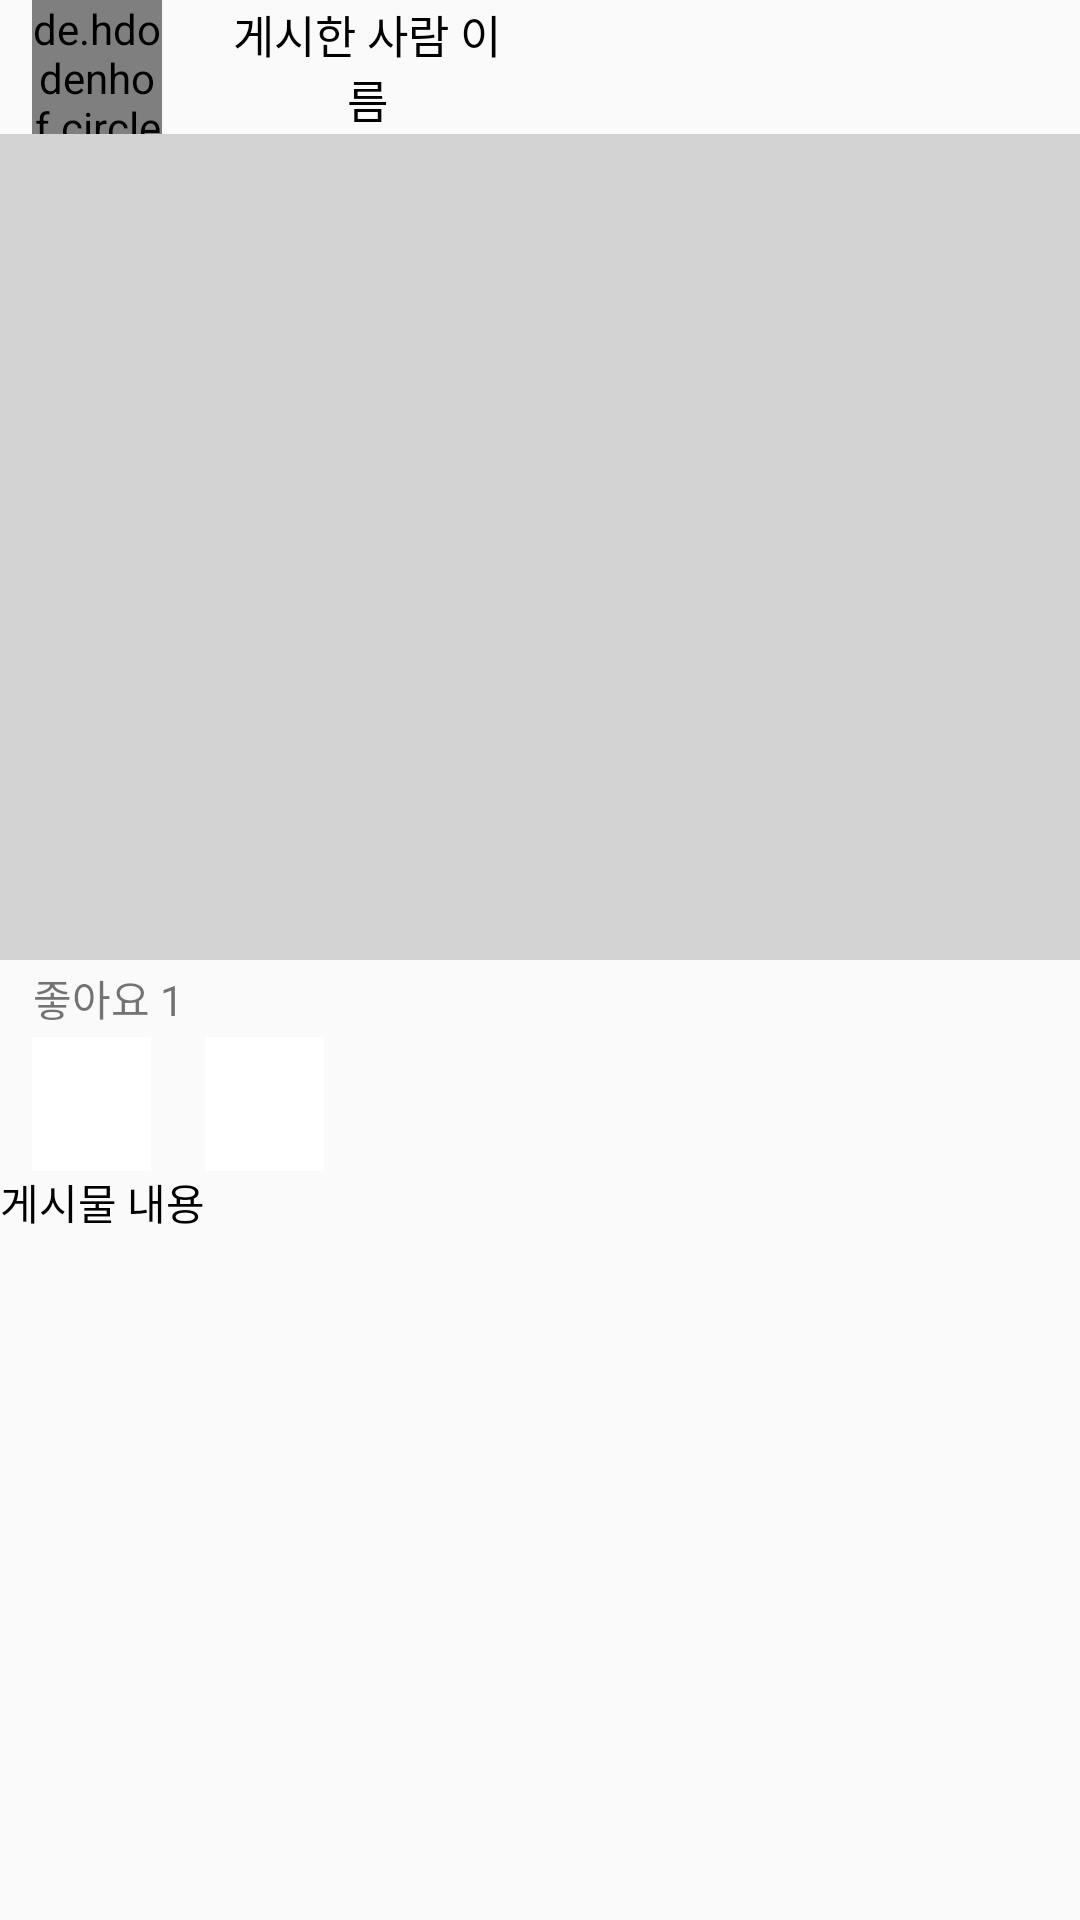

This screen was rendered from an Android layout file. Write that file and the resources it references.
<!-- AndroidManifest.xml: application theme Theme.SNS_Project -->
<!-- res/layout/home_item.xml -->
<?xml version="1.0" encoding="utf-8"?>
<androidx.constraintlayout.widget.ConstraintLayout xmlns:android="http://schemas.android.com/apk/res/android"
    android:layout_width="match_parent"
    android:layout_height="match_parent"
    xmlns:app="http://schemas.android.com/apk/res-auto">
    <androidx.constraintlayout.widget.ConstraintLayout
        android:id="@+id/constraintLayout"
        android:layout_width="match_parent"
        android:layout_height="0dp"
        app:layout_constraintBottom_toTopOf="@+id/guideline19"
        app:layout_constraintEnd_toEndOf="parent"
        app:layout_constraintHorizontal_bias="0.0"
        app:layout_constraintStart_toStartOf="parent"
        app:layout_constraintTop_toTopOf="parent">

        <androidx.constraintlayout.widget.Guideline
            android:id="@+id/guideline20"
            android:layout_width="wrap_content"
            android:layout_height="wrap_content"
            android:orientation="vertical"
            app:layout_constraintGuide_percent="0.03" />

        <androidx.constraintlayout.widget.Guideline
            android:id="@+id/guideline21"
            android:layout_width="wrap_content"
            android:layout_height="wrap_content"
            android:orientation="vertical"
            app:layout_constraintGuide_percent="0.15" />

        <androidx.constraintlayout.widget.Guideline
            android:id="@+id/guideline23"
            android:layout_width="wrap_content"
            android:layout_height="wrap_content"
            android:orientation="vertical"
            app:layout_constraintGuide_percent="0.20" />

        <androidx.constraintlayout.widget.Guideline
            android:id="@+id/guideline22"
            android:layout_width="wrap_content"
            android:layout_height="wrap_content"
            android:orientation="vertical"
            app:layout_constraintGuide_percent="0.48" />

        <de.hdodenhof.circleimageview.CircleImageView
            android:id="@+id/postsProfileImage"
            android:layout_width="0dp"
            android:layout_height="0dp"
            android:src="@drawable/default_profile"
            app:layout_constraintBottom_toBottomOf="parent"
            app:layout_constraintEnd_toStartOf="@+id/guideline21"
            app:layout_constraintStart_toStartOf="@+id/guideline20"
            app:layout_constraintTop_toTopOf="parent" />

        <TextView
            android:id="@+id/postID"
            android:layout_width="0dp"
            android:layout_height="0dp"
            android:gravity="center"
            android:text="게시한 사람 이름"
            android:textColor="@color/black"
            android:textSize="15sp"
            app:layout_constraintBottom_toBottomOf="parent"
            app:layout_constraintEnd_toStartOf="@+id/guideline22"
            app:layout_constraintStart_toStartOf="@+id/guideline23"
            app:layout_constraintTop_toTopOf="parent" />
    </androidx.constraintlayout.widget.ConstraintLayout>

    <androidx.constraintlayout.widget.ConstraintLayout
        android:id="@+id/constraintLayout2"
        android:layout_width="match_parent"
        android:layout_height="0dp"
        app:layout_constraintBottom_toTopOf="@+id/guideline25"
        app:layout_constraintEnd_toEndOf="parent"
        app:layout_constraintStart_toStartOf="parent"
        app:layout_constraintTop_toTopOf="@+id/guideline19">

        <ImageView
            android:id="@+id/postImageView"
            android:layout_width="0dp"
            android:layout_height="0dp"
            android:adjustViewBounds="true"
            android:src="@color/OriginGrey"
            app:layout_constraintBottom_toBottomOf="parent"
            app:layout_constraintEnd_toEndOf="parent"
            app:layout_constraintStart_toStartOf="parent"
            app:layout_constraintTop_toTopOf="parent" />

    </androidx.constraintlayout.widget.ConstraintLayout>

    <androidx.constraintlayout.widget.ConstraintLayout
        android:layout_width="match_parent"
        android:layout_height="0dp"
        app:layout_constraintBottom_toTopOf="@+id/constraintLayout3"
        app:layout_constraintEnd_toEndOf="parent"
        app:layout_constraintStart_toStartOf="parent"
        app:layout_constraintTop_toBottomOf="@+id/constraintLayout2">

        <TextView
            android:layout_width="0dp"
            android:layout_height="0dp"
            android:text="좋아요 1"
            android:gravity="center"
            app:layout_constraintBottom_toBottomOf="parent"
            app:layout_constraintEnd_toStartOf="@+id/guideline55"
            app:layout_constraintStart_toStartOf="@+id/guideline56"
            app:layout_constraintTop_toTopOf="parent" />

        <androidx.constraintlayout.widget.Guideline
            android:id="@+id/guideline55"
            android:layout_width="wrap_content"
            android:layout_height="wrap_content"
            android:orientation="vertical"
            app:layout_constraintGuide_percent="0.17" />

        <androidx.constraintlayout.widget.Guideline
            android:id="@+id/guideline56"
            android:layout_width="wrap_content"
            android:layout_height="wrap_content"
            android:orientation="vertical"
            app:layout_constraintGuide_percent="0.03" />



    </androidx.constraintlayout.widget.ConstraintLayout>


    <androidx.constraintlayout.widget.ConstraintLayout
        android:id="@+id/constraintLayout3"
        android:layout_width="match_parent"
        android:layout_height="0dp"
        app:layout_constraintBottom_toTopOf="@+id/guideline26"
        app:layout_constraintEnd_toEndOf="parent"
        app:layout_constraintHorizontal_bias="1.0"
        app:layout_constraintStart_toStartOf="parent"
        app:layout_constraintTop_toTopOf="@+id/guideline33">

        <androidx.constraintlayout.widget.Guideline
            android:id="@+id/guideline27"
            android:layout_width="wrap_content"
            android:layout_height="wrap_content"
            android:orientation="vertical"
            app:layout_constraintGuide_percent="0.03" />


        <androidx.constraintlayout.widget.Guideline
            android:id="@+id/guideline28"
            android:layout_width="wrap_content"
            android:layout_height="wrap_content"
            android:orientation="vertical"
            app:layout_constraintGuide_percent="0.14" />


        <androidx.constraintlayout.widget.Guideline
            android:id="@+id/guideline29"
            android:layout_width="wrap_content"
            android:layout_height="wrap_content"
            android:orientation="vertical"
            app:layout_constraintGuide_percent="0.19" />

        <androidx.constraintlayout.widget.Guideline
            android:id="@+id/guideline30"
            android:layout_width="wrap_content"
            android:layout_height="wrap_content"
            android:orientation="vertical"
            app:layout_constraintGuide_percent="0.30" />

        
        <ImageButton
            android:id="@+id/likeButton"
            android:layout_width="0dp"
            android:layout_height="0dp"
            android:scaleType="fitXY"
            android:background="@color/white"
            android:src="@drawable/heart"
            app:layout_constraintBottom_toBottomOf="parent"
            app:layout_constraintEnd_toStartOf="@+id/guideline28"
            app:layout_constraintStart_toStartOf="@+id/guideline27"
            app:layout_constraintTop_toTopOf="parent" />

        <ImageButton
            android:id="@+id/commentButton"
            android:layout_width="0dp"
            android:layout_height="0dp"
            android:scaleType="fitXY"
            android:background="@color/white"
            android:src="@drawable/comment"
            app:layout_constraintBottom_toBottomOf="parent"
            app:layout_constraintEnd_toStartOf="@+id/guideline30"
            app:layout_constraintStart_toStartOf="@+id/guideline29"
            app:layout_constraintTop_toTopOf="parent" />

    </androidx.constraintlayout.widget.ConstraintLayout>

    <androidx.constraintlayout.widget.Guideline
        android:id="@+id/guideline19"
        android:layout_width="wrap_content"
        android:layout_height="wrap_content"
        android:orientation="horizontal"
        app:layout_constraintGuide_percent="0.07" />

    <androidx.constraintlayout.widget.Guideline
        android:id="@+id/guideline25"
        android:layout_width="wrap_content"
        android:layout_height="wrap_content"
        android:orientation="horizontal"
        app:layout_constraintGuide_percent="0.50" />

    <androidx.constraintlayout.widget.Guideline
        android:id="@+id/guideline33"
        android:layout_width="wrap_content"
        android:layout_height="wrap_content"
        android:orientation="horizontal"
        app:layout_constraintGuide_percent="0.54" />

    <androidx.constraintlayout.widget.Guideline
        android:id="@+id/guideline26"
        android:layout_width="wrap_content"
        android:layout_height="wrap_content"
        android:orientation="horizontal"
        app:layout_constraintGuide_percent="0.61" />

    <androidx.constraintlayout.widget.Guideline
        android:id="@+id/guideline100"
        android:layout_width="wrap_content"
        android:layout_height="wrap_content"
        android:orientation="horizontal"
        app:layout_constraintGuide_percent="0.73" />

    <TextView
        android:id="@+id/postContentTextView"
        android:layout_width="0dp"
        android:layout_height="0dp"
        android:text="게시물 내용"
        android:textColor="@color/black"
        app:layout_constraintBottom_toTopOf="@+id/guideline100"
        app:layout_constraintEnd_toEndOf="parent"
        app:layout_constraintStart_toStartOf="parent"
        app:layout_constraintTop_toTopOf="@+id/guideline26">

    </TextView>
</androidx.constraintlayout.widget.ConstraintLayout>
<!-- resources referenced by this layout -->
<resources>
  <color name="OriginGrey">#D3D3D3</color>
  <color name="black">#FF000000</color>
  <color name="white">#FFFFFFFF</color>
  <style name="Theme.SNS_Project" parent="Theme.AppCompat.Light.NoActionBar">
          
          <item name="colorPrimary">@color/purple_500</item>
          <item name="colorPrimaryVariant">@color/purple_700</item>
          <item name="colorOnPrimary">@color/white</item>
          
          <item name="colorSecondary">@color/teal_200</item>
          <item name="colorSecondaryVariant">@color/teal_700</item>
          <item name="colorOnSecondary">@color/black</item>
          
          <item name="android:statusBarColor">@color/OriginBlue</item>
          
          
          <item name="colorAccent">@color/OriginBlue</item>
      </style>
  <color name="purple_500">#FF6200EE</color>
  <color name="purple_700">#FF3700B3</color>
  <color name="teal_200">#FF03DAC5</color>
  <color name="teal_700">#FF018786</color>
  <color name="OriginBlue">#4C84FF</color>
</resources>
